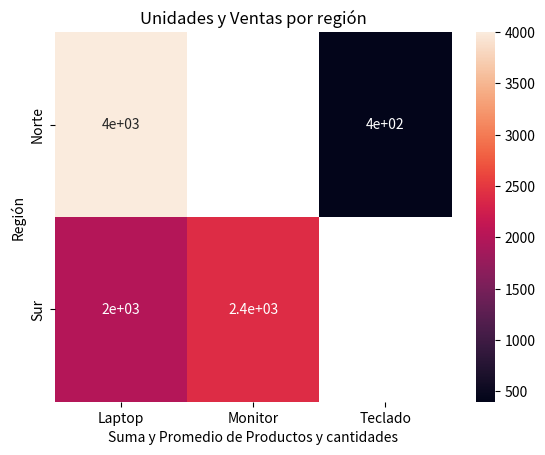

The matplotlib source for this figure: (Note: this script raises an exception after producing the figure.)
import pandas as pd
import matplotlib.pyplot as plt
import seaborn as sns
path= "C:/Code/exploratorio_de_datos/csv,xlsx,etc"

# Ejercicio 30 – Ventas por región y producto con múltiples métricas
# Crear el DataFrame 

# Crear una tabla dinámica (pivot_table) con:
# index='región'
# columns='producto'
# values=['unidades', 'total_venta']
# aggfunc=['sum', 'mean']
# Visualizar los valores de total_venta con sns.heatmap (podés usar .xs() para filtrar esa parte del pivot).
# Exportar la tabla como ventas_pivot.csv

datos = {
    'vendedor': ['Ana', 'Luis', 'Carla', 'Ana', 'Luis', 'Carla', 'Luis'],
    'región': ['Norte', 'Sur', 'Norte', 'Sur', 'Norte', 'Sur', 'Norte'],
    'producto': ['Laptop', 'Monitor', 'Teclado', 'Laptop', 'Teclado', 'Monitor', 'Laptop'],
    'unidades': [3, 2, 5, 2, 3, 4, 1],
    'total_venta': [3000, 800, 250, 2000, 150, 1600, 1000]
}

df = pd.DataFrame(datos)

pivot = df.pivot_table(index='región', columns='producto', values=['unidades', 'total_venta'], aggfunc=['sum', 'mean'])

pivot_ventas = pivot.xs('sum', level=0, axis=1)['total_venta']
sns.heatmap(pivot_ventas, annot=True)
plt.title('Unidades y Ventas por región')
plt.xlabel('Suma y Promedio de Productos y cantidades')
plt.ylabel('Región')
plt.show()


pivot.to_csv(f'{path}/ventas_pivot.csv')